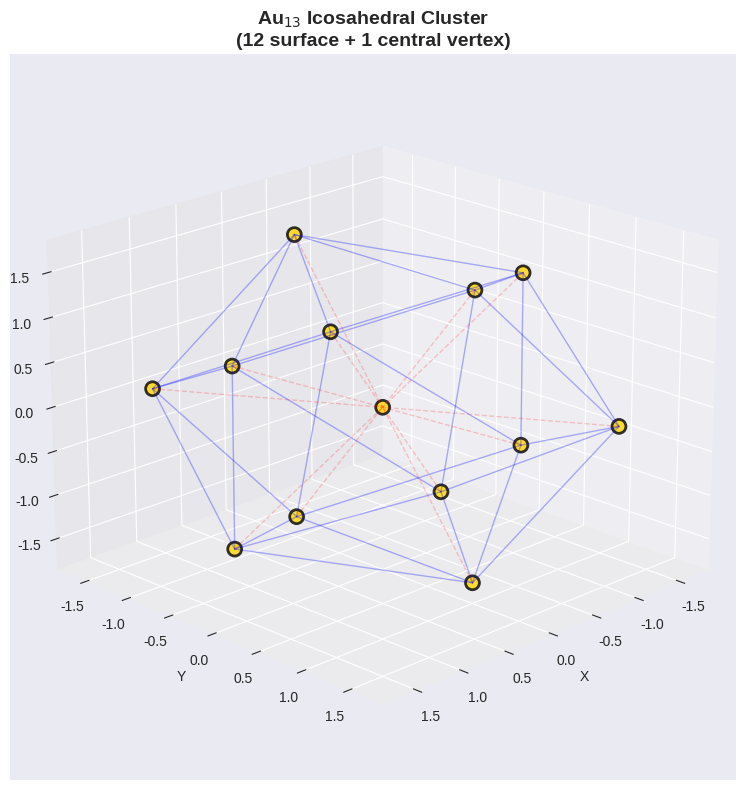

Source code (Python): (Note: this script raises an exception after producing the figure.)
#!/usr/bin/env python3
"""
Generate images for the NPTC whitepaper
"""

import matplotlib.pyplot as plt
import matplotlib.patches as patches
import numpy as np
from mpl_toolkits.mplot3d import Axes3D

# Set style for scientific plots
plt.style.use('seaborn-v0_8-darkgrid')

def generate_icosahedron():
    """Generate icosahedron diagram"""
    fig = plt.figure(figsize=(8, 8))
    ax = fig.add_subplot(111, projection='3d')
    
    # Golden ratio
    phi = (1 + np.sqrt(5)) / 2
    
    # Icosahedron vertices
    vertices = np.array([
        [0, 1, phi], [0, -1, phi], [0, 1, -phi], [0, -1, -phi],
        [1, phi, 0], [-1, phi, 0], [1, -phi, 0], [-1, -phi, 0],
        [phi, 0, 1], [-phi, 0, 1], [phi, 0, -1], [-phi, 0, -1]
    ])
    
    # Add center vertex
    center = np.array([[0, 0, 0]])
    all_vertices = np.vstack([vertices, center])
    
    # Plot vertices
    ax.scatter(all_vertices[:, 0], all_vertices[:, 1], all_vertices[:, 2], 
               c='gold', s=100, alpha=0.8, edgecolors='black', linewidth=2)
    
    # Draw edges (icosahedron edges)
    edges = [
        (0, 1), (0, 4), (0, 5), (0, 8), (0, 9),
        (1, 6), (1, 7), (1, 8), (1, 9),
        (2, 3), (2, 4), (2, 5), (2, 10), (2, 11),
        (3, 6), (3, 7), (3, 10), (3, 11),
        (4, 5), (4, 8), (4, 10),
        (5, 9), (5, 11),
        (6, 7), (6, 8), (6, 10),
        (7, 9), (7, 11),
        (8, 10), (9, 11)
    ]
    
    for edge in edges:
        points = vertices[[edge[0], edge[1]]]
        ax.plot3D(*points.T, 'b-', alpha=0.3, linewidth=1)
    
    # Draw connections to center
    for i in range(12):
        points = np.vstack([vertices[i], center[0]])
        ax.plot3D(*points.T, 'r--', alpha=0.2, linewidth=1)
    
    ax.set_xlabel('X')
    ax.set_ylabel('Y')
    ax.set_zlabel('Z')
    ax.set_title('Au$_{13}$ Icosahedral Cluster\n(12 surface + 1 central vertex)', fontsize=14, fontweight='bold')
    ax.view_init(elev=20, azim=45)
    
    plt.tight_layout()
    plt.savefig('/home/<user>/work/Sphinx_OS/Sphinx_OS/whitepaper/images/icosahedron.png', dpi=300, bbox_inches='tight')
    plt.close()
    print("Generated icosahedron.png")

def generate_fano_plane():
    """Generate Fano plane diagram"""
    fig, ax = plt.subplots(figsize=(8, 8))
    
    # Seven points on a circle
    angles = np.linspace(0, 2*np.pi, 8)[:-1]
    points = np.array([[np.cos(a), np.sin(a)] for a in angles])
    
    # Plot points
    for i, (x, y) in enumerate(points):
        circle = plt.Circle((x, y), 0.08, color='red', zorder=5)
        ax.add_patch(circle)
        ax.text(x*1.15, y*1.15, f'e$_{i+1}$', fontsize=16, ha='center', va='center', fontweight='bold')
    
    # Seven lines of the Fano plane
    lines = [
        [0, 1, 2],  # Line 1
        [0, 3, 4],  # Line 2
        [0, 5, 6],  # Line 3
        [1, 3, 6],  # Line 4
        [1, 4, 5],  # Line 5
        [2, 3, 5],  # Line 6
        [2, 4, 6],  # Line 7
    ]
    
    colors = ['blue', 'green', 'purple', 'orange', 'brown', 'pink', 'cyan']
    
    for line_idx, line_points in enumerate(lines):
        if line_idx == 0:  # Circle for the inscribed line
            circle = plt.Circle((0, 0), 1.0, fill=False, color=colors[line_idx], linewidth=2, linestyle='--')
            ax.add_patch(circle)
        else:
            for i in range(len(line_points)):
                p1 = points[line_points[i]]
                p2 = points[line_points[(i+1) % len(line_points)]]
                ax.plot([p1[0], p2[0]], [p1[1], p2[1]], color=colors[line_idx], linewidth=2, alpha=0.6)
    
    ax.set_xlim(-1.5, 1.5)
    ax.set_ylim(-1.5, 1.5)
    ax.set_aspect('equal')
    ax.axis('off')
    ax.set_title('Fano Plane: Seven Imaginary Octonions\n7 points, 7 lines, 3 points per line', 
                 fontsize=14, fontweight='bold', pad=20)
    
    plt.tight_layout()
    plt.savefig('/home/<user>/work/Sphinx_OS/Sphinx_OS/whitepaper/images/fano_plane.png', dpi=300, bbox_inches='tight')
    plt.close()
    print("Generated fano_plane.png")

def generate_fibonacci_timing():
    """Generate Fibonacci timing diagram"""
    fig, (ax1, ax2) = plt.subplots(2, 1, figsize=(12, 8))
    
    # Generate Fibonacci sequence
    fib = [1, 1]
    for i in range(10):
        fib.append(fib[-1] + fib[-2])
    
    cumulative = np.cumsum(fib)
    
    # Plot Fibonacci sequence
    ax1.stem(range(len(fib)), fib, basefmt=' ')
    ax1.set_xlabel('Index n', fontsize=12)
    ax1.set_ylabel('F$_n$', fontsize=12)
    ax1.set_title('Fibonacci Sequence', fontsize=14, fontweight='bold')
    ax1.grid(True, alpha=0.3)
    
    # Plot control timing
    ax2.plot(cumulative[:10], np.ones(10), 'ro', markersize=10)
    ax2.vlines(cumulative[:10], 0, 1, colors='blue', alpha=0.5, linewidth=2)
    
    # Add periodic comparison
    periodic = np.arange(0, cumulative[9], cumulative[9]/10)
    ax2.plot(periodic, np.ones(10)*0.5, 'gx', markersize=10, label='Periodic (for comparison)')
    
    ax2.set_xlabel('Time τ (arbitrary units)', fontsize=12)
    ax2.set_ylabel('Control Events', fontsize=12)
    ax2.set_title('Non-Periodic Control Timing (Fibonacci) vs Periodic', fontsize=14, fontweight='bold')
    ax2.set_ylim(-0.1, 1.3)
    ax2.legend()
    ax2.grid(True, alpha=0.3)
    
    plt.tight_layout()
    plt.savefig('/home/<user>/work/Sphinx_OS/Sphinx_OS/whitepaper/images/fibonacci_timing.png', dpi=300, bbox_inches='tight')
    plt.close()
    print("Generated fibonacci_timing.png")

def generate_spectral_gap():
    """Generate spectral gap visualization"""
    fig, ax = plt.subplots(figsize=(10, 6))
    
    # Eigenvalues of L_13
    eigenvalues = [0, 1.08333, 1.67909, 1.67909, 1.67909, 3.54743, 4.26108, 5.10247]
    
    ax.stem(range(len(eigenvalues)), eigenvalues, basefmt=' ')
    ax.axhline(y=0, color='k', linestyle='-', alpha=0.3)
    
    # Highlight spectral gap
    ax.annotate('Spectral Gap\nγ₁₃ = 1.08333', 
                xy=(1, 1.08333), xytext=(2, 0.5),
                arrowprops=dict(arrowstyle='->', lw=2, color='red'),
                fontsize=12, fontweight='bold', color='red')
    
    # Highlight degeneracy
    ax.plot([2, 3, 4], [1.67909, 1.67909, 1.67909], 'ro', markersize=8)
    ax.annotate('3-fold degeneracy\nλ₂,₃,₄ = 1.67909', 
                xy=(3, 1.67909), xytext=(5, 2.5),
                arrowprops=dict(arrowstyle='->', lw=2, color='blue'),
                fontsize=12, fontweight='bold', color='blue')
    
    ax.set_xlabel('Eigenvalue Index', fontsize=12)
    ax.set_ylabel('λ (Eigenvalue)', fontsize=12)
    ax.set_title('Discrete Laplacian Spectrum of Icosahedral L₁₃', fontsize=14, fontweight='bold')
    ax.grid(True, alpha=0.3)
    
    plt.tight_layout()
    plt.savefig('/home/<user>/work/Sphinx_OS/Sphinx_OS/whitepaper/images/spectral_gap.png', dpi=300, bbox_inches='tight')
    plt.close()
    print("Generated spectral_gap.png")

def generate_xi_invariant():
    """Generate Xi invariant diagram"""
    fig, ax = plt.subplots(figsize=(10, 8))
    
    # Create a conceptual diagram showing the three components
    components = ['ℏω^eff', 'kT_eff', 'C_geom']
    colors_comp = ['#FF6B6B', '#4ECDC4', '#95E1D3']
    
    # Central circle for Xi
    circle = plt.Circle((0.5, 0.5), 0.15, color='gold', alpha=0.8, zorder=10)
    ax.add_patch(circle)
    ax.text(0.5, 0.5, 'Ξ ≈ 1', fontsize=20, ha='center', va='center', fontweight='bold')
    
    # Three components around it
    positions = [(0.5, 0.85), (0.2, 0.25), (0.8, 0.25)]
    
    for i, (comp, pos, col) in enumerate(zip(components, positions, colors_comp)):
        rect = patches.FancyBboxPatch((pos[0]-0.1, pos[1]-0.05), 0.2, 0.1, 
                                       boxstyle="round,pad=0.01", 
                                       facecolor=col, edgecolor='black', linewidth=2)
        ax.add_patch(rect)
        ax.text(pos[0], pos[1], comp, fontsize=12, ha='center', va='center', fontweight='bold')
        
        # Arrow to center
        ax.annotate('', xy=(0.5, 0.5), xytext=pos,
                   arrowprops=dict(arrowstyle='->', lw=2, color='black'))
    
    ax.set_xlim(0, 1)
    ax.set_ylim(0, 1)
    ax.set_aspect('equal')
    ax.axis('off')
    ax.set_title('NPTC Invariant Ξ: Unification of Three Scales\n' + 
                 'Quantum Energy / Thermal Energy × Geometric Complexity',
                 fontsize=14, fontweight='bold', pad=20)
    
    plt.tight_layout()
    plt.savefig('/home/<user>/work/Sphinx_OS/Sphinx_OS/whitepaper/images/xi_invariant.png', dpi=300, bbox_inches='tight')
    plt.close()
    print("Generated xi_invariant.png")

def generate_cross_chain():
    """Generate cross-chain network diagram"""
    fig, ax = plt.subplots(figsize=(10, 10))
    
    # Seven chains in Fano plane configuration
    chains = ['Ethereum', 'Arbitrum', 'Optimism', 'zkSync', 'Scroll', 'Polygon zkEVM', 'Linea']
    
    # Positions on circle
    angles = np.linspace(0, 2*np.pi, 8)[:-1]
    positions = {i: (np.cos(a)*2, np.sin(a)*2) for i, a in enumerate(angles)}
    
    # Draw nodes
    for i, (pos, chain) in enumerate(zip(positions.values(), chains)):
        circle = plt.Circle(pos, 0.4, color='lightblue', alpha=0.8, zorder=5, edgecolor='black', linewidth=2)
        ax.add_patch(circle)
        ax.text(pos[0], pos[1], chain, fontsize=10, ha='center', va='center', fontweight='bold')
    
    # Draw Fano plane edges
    lines = [
        [0, 1, 2], [0, 3, 4], [0, 5, 6],
        [1, 3, 6], [1, 4, 5], [2, 3, 5], [2, 4, 6]
    ]
    
    for line in lines:
        for i in range(len(line)):
            p1 = positions[line[i]]
            p2 = positions[line[(i+1) % len(line)]]
            ax.plot([p1[0], p2[0]], [p1[1], p2[1]], 'b-', linewidth=1.5, alpha=0.3, zorder=1)
    
    ax.set_xlim(-3, 3)
    ax.set_ylim(-3, 3)
    ax.set_aspect('equal')
    ax.axis('off')
    ax.set_title('Cross-Chain Verification Network\nFano Topology (N=7, λ₁=1)', 
                 fontsize=14, fontweight='bold', pad=20)
    
    plt.tight_layout()
    plt.savefig('/home/<user>/work/Sphinx_OS/Sphinx_OS/whitepaper/images/cross_chain.png', dpi=300, bbox_inches='tight')
    plt.close()
    print("Generated cross_chain.png")

def main():
    """Generate all images"""
    print("Generating whitepaper images...")
    generate_icosahedron()
    generate_fano_plane()
    generate_fibonacci_timing()
    generate_spectral_gap()
    generate_xi_invariant()
    generate_cross_chain()
    print("All images generated successfully!")

if __name__ == "__main__":
    main()
